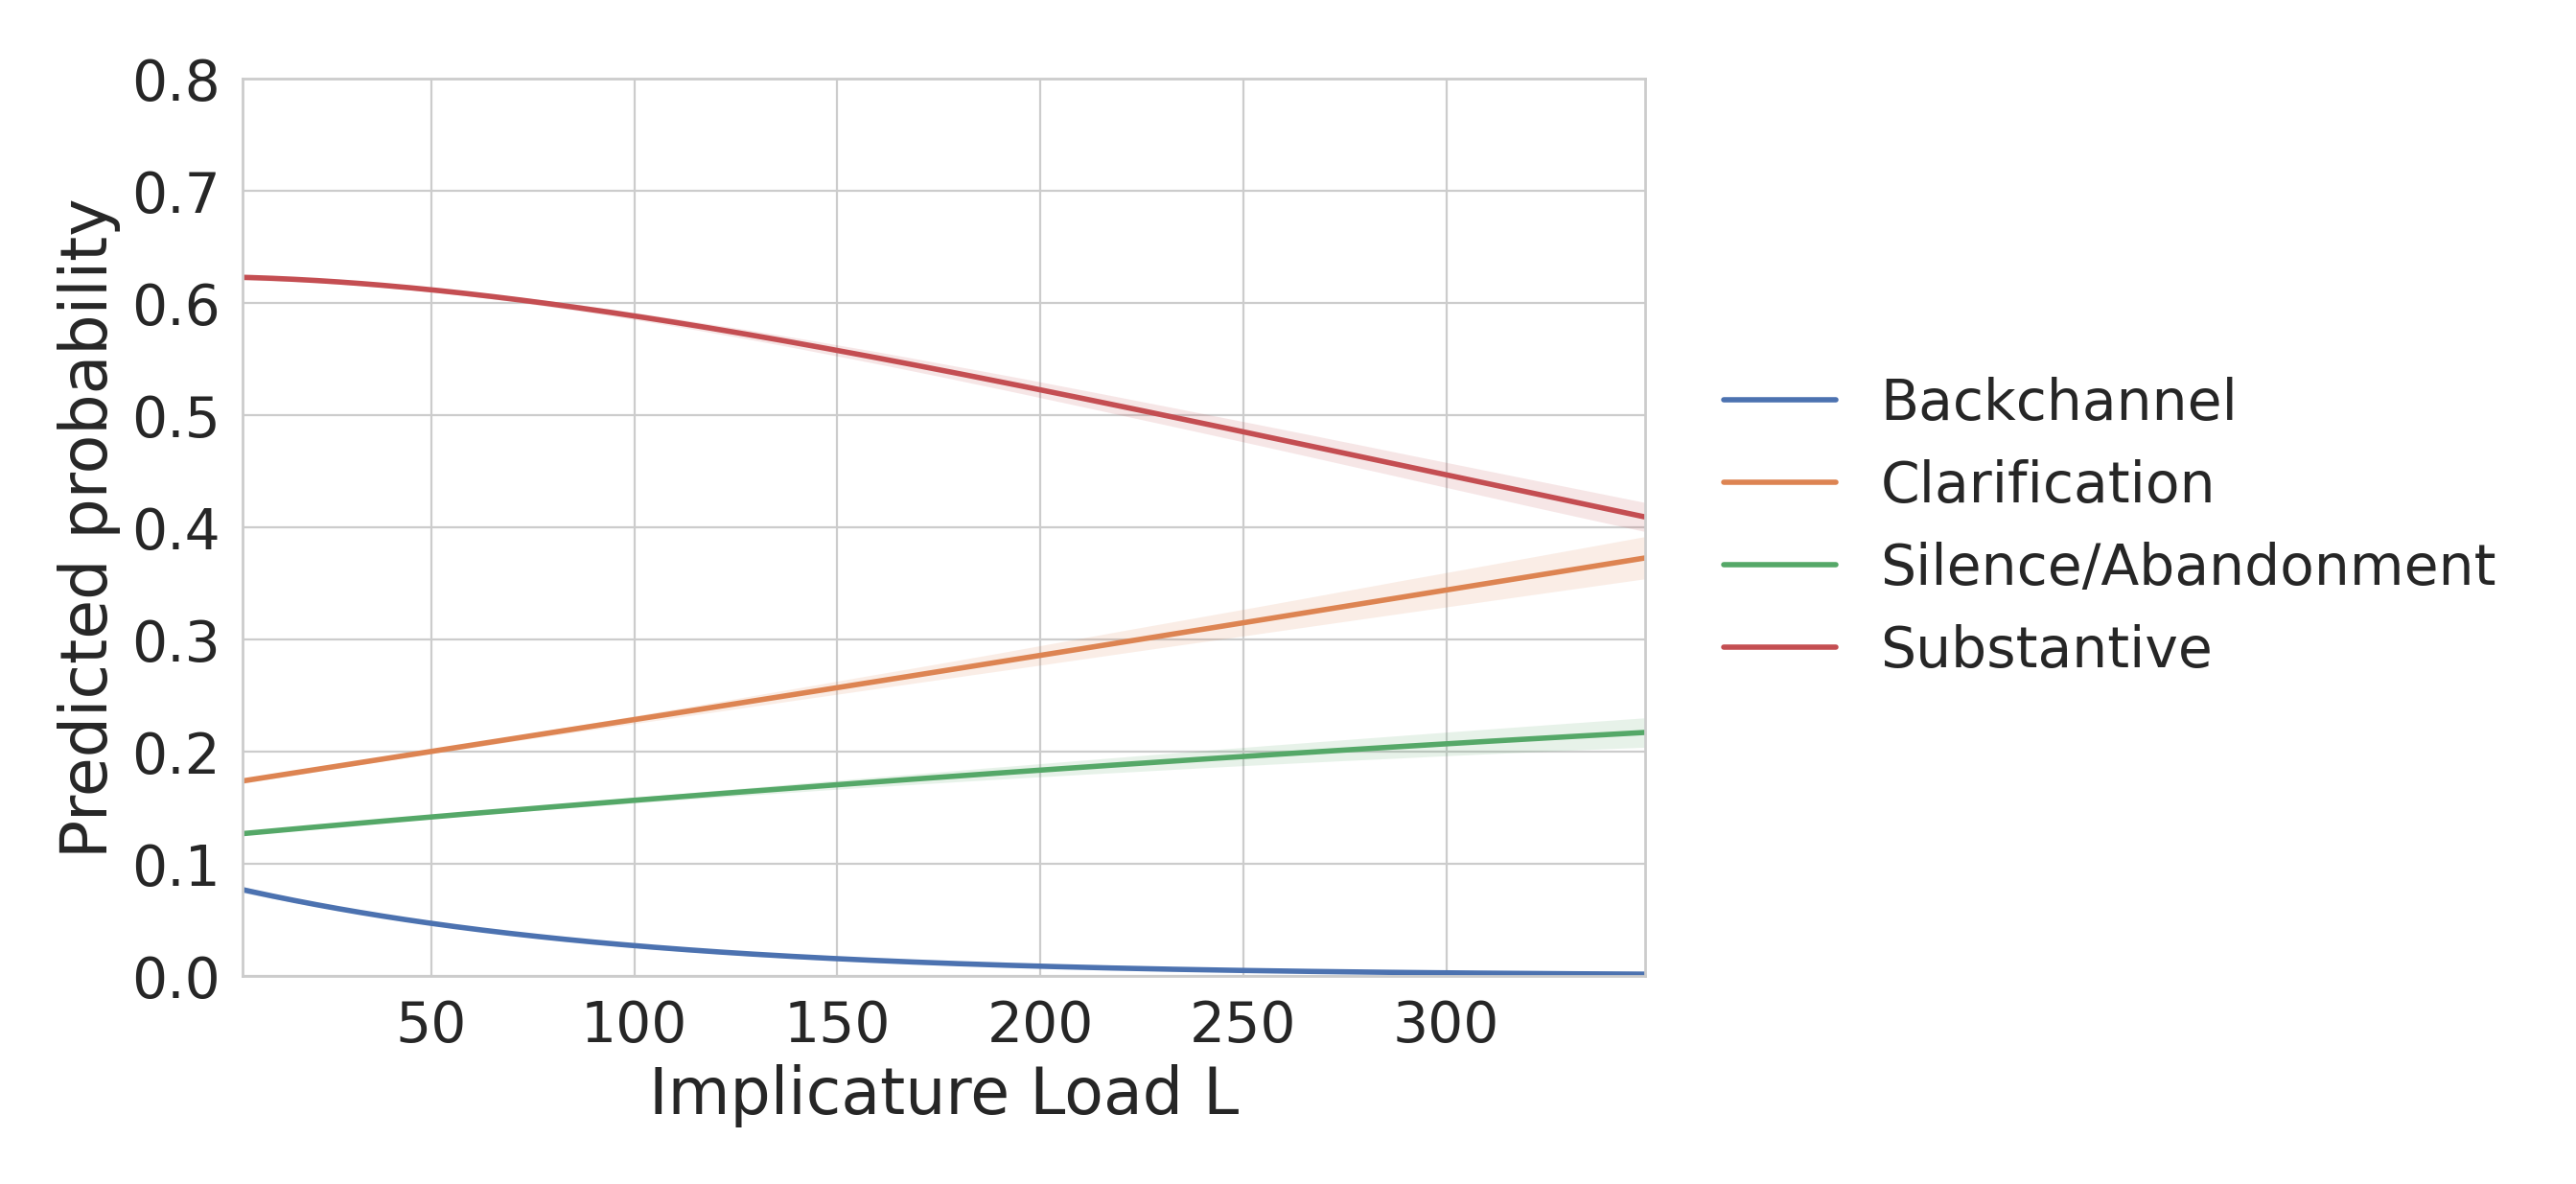

The table this chart was drawn from, first rows:
implicature_load, duration_sec_control_value, p_Backchannel, p_Clarification, p_Silence/Abandonment, p_Substantive, p_Backchannel_ci95_low, p_Clarification_ci95_low, p_Silence/Abandonment_ci95_low, p_Substantive_ci95_low, p_Backchannel_ci95_high, p_Clarification_ci95_high, p_Silence/Abandonment_ci95_high, p_Substantive_ci95_high
0.003333, 27.18, 0.0797, 0.1717, 0.1256, 0.623, 0.07682, 0.1694, 0.124, 0.6203, 0.08265, 0.1738, 0.1272, 0.6256
1.365, 27.18, 0.07857, 0.1725, 0.126, 0.6229, 0.0758, 0.1702, 0.1245, 0.6203, 0.08143, 0.1746, 0.1276, 0.6255
2.726, 27.18, 0.07747, 0.1733, 0.1265, 0.6228, 0.07477, 0.171, 0.1249, 0.6202, 0.08021, 0.1753, 0.1281, 0.6253
4.087, 27.18, 0.07637, 0.174, 0.1269, 0.6227, 0.07374, 0.1718, 0.1254, 0.6202, 0.07899, 0.1761, 0.1285, 0.6251
5.448, 27.18, 0.07529, 0.1748, 0.1274, 0.6225, 0.07277, 0.1726, 0.1259, 0.6201, 0.0778, 0.1768, 0.1289, 0.6249
6.81, 27.18, 0.07423, 0.1756, 0.1278, 0.6224, 0.07179, 0.1734, 0.1263, 0.62, 0.07661, 0.1776, 0.1294, 0.6247
8.171, 27.18, 0.07317, 0.1763, 0.1283, 0.6222, 0.07086, 0.1742, 0.1268, 0.6199, 0.07544, 0.1783, 0.1298, 0.6245
9.532, 27.18, 0.07213, 0.1771, 0.1287, 0.622, 0.06992, 0.175, 0.1273, 0.6198, 0.0743, 0.1791, 0.1303, 0.6243
10.89, 27.18, 0.07111, 0.1779, 0.1292, 0.6218, 0.06899, 0.1758, 0.1277, 0.6196, 0.07319, 0.1798, 0.1307, 0.624
12.25, 27.18, 0.0701, 0.1787, 0.1296, 0.6216, 0.06806, 0.1766, 0.1282, 0.6194, 0.07211, 0.1806, 0.1311, 0.6238
13.62, 27.18, 0.0691, 0.1794, 0.1301, 0.6214, 0.06715, 0.1774, 0.1286, 0.6192, 0.07105, 0.1813, 0.1315, 0.6235
14.98, 27.18, 0.06811, 0.1802, 0.1305, 0.6212, 0.06622, 0.1782, 0.1291, 0.6191, 0.06998, 0.1821, 0.132, 0.6232
16.34, 27.18, 0.06714, 0.181, 0.131, 0.6209, 0.06529, 0.179, 0.1295, 0.6188, 0.06893, 0.1829, 0.1324, 0.6229
17.7, 27.18, 0.06618, 0.1817, 0.1314, 0.6207, 0.06442, 0.1797, 0.13, 0.6186, 0.06791, 0.1836, 0.1328, 0.6227
19.06, 27.18, 0.06523, 0.1825, 0.1318, 0.6204, 0.06356, 0.1805, 0.1304, 0.6184, 0.06691, 0.1844, 0.1332, 0.6224
20.42, 27.18, 0.06429, 0.1833, 0.1323, 0.6201, 0.06268, 0.1813, 0.1309, 0.6181, 0.06592, 0.1851, 0.1337, 0.6221
21.78, 27.18, 0.06337, 0.1841, 0.1327, 0.6198, 0.0618, 0.1821, 0.1313, 0.6179, 0.06493, 0.1859, 0.1341, 0.6218
23.14, 27.18, 0.06246, 0.1848, 0.1332, 0.6195, 0.06094, 0.1829, 0.1317, 0.6176, 0.06397, 0.1866, 0.1345, 0.6214
24.51, 27.18, 0.06156, 0.1856, 0.1336, 0.6192, 0.06007, 0.1837, 0.1322, 0.6173, 0.06303, 0.1874, 0.135, 0.6211
25.87, 27.18, 0.06067, 0.1864, 0.134, 0.6189, 0.05921, 0.1845, 0.1326, 0.617, 0.0621, 0.1882, 0.1354, 0.6207
27.23, 27.18, 0.05979, 0.1871, 0.1345, 0.6186, 0.05837, 0.1853, 0.1331, 0.6167, 0.06117, 0.1889, 0.1359, 0.6204
28.59, 27.18, 0.05893, 0.1879, 0.1349, 0.6182, 0.05758, 0.1861, 0.1335, 0.6164, 0.06026, 0.1897, 0.1363, 0.62
29.95, 27.18, 0.05808, 0.1887, 0.1353, 0.6179, 0.05679, 0.1868, 0.1339, 0.616, 0.05937, 0.1904, 0.1367, 0.6197
31.31, 27.18, 0.05724, 0.1895, 0.1358, 0.6175, 0.05595, 0.1876, 0.1344, 0.6157, 0.0585, 0.1912, 0.1372, 0.6193
32.67, 27.18, 0.05641, 0.1902, 0.1362, 0.6172, 0.05514, 0.1884, 0.1348, 0.6153, 0.05767, 0.192, 0.1376, 0.6189
34.03, 27.18, 0.05559, 0.191, 0.1366, 0.6168, 0.05434, 0.1892, 0.1352, 0.6149, 0.05682, 0.1928, 0.138, 0.6185
35.4, 27.18, 0.05478, 0.1918, 0.1371, 0.6164, 0.05356, 0.19, 0.1356, 0.6146, 0.05599, 0.1935, 0.1385, 0.6181
36.76, 27.18, 0.05398, 0.1925, 0.1375, 0.616, 0.05278, 0.1907, 0.1361, 0.6142, 0.05515, 0.1943, 0.1389, 0.6177
38.12, 27.18, 0.0532, 0.1933, 0.1379, 0.6156, 0.052, 0.1915, 0.1365, 0.6137, 0.05435, 0.1951, 0.1393, 0.6173
39.48, 27.18, 0.05242, 0.1941, 0.1383, 0.6152, 0.05123, 0.1923, 0.1369, 0.6133, 0.05356, 0.1959, 0.1397, 0.6169
40.84, 27.18, 0.05165, 0.1949, 0.1388, 0.6147, 0.05046, 0.193, 0.1373, 0.6129, 0.05281, 0.1967, 0.1402, 0.6165
42.2, 27.18, 0.0509, 0.1956, 0.1392, 0.6143, 0.04971, 0.1938, 0.1378, 0.6124, 0.05206, 0.1975, 0.1406, 0.6161
43.56, 27.18, 0.05016, 0.1964, 0.1396, 0.6138, 0.04897, 0.1945, 0.1382, 0.612, 0.05129, 0.1982, 0.1411, 0.6156
44.92, 27.18, 0.04942, 0.1972, 0.14, 0.6134, 0.04824, 0.1953, 0.1386, 0.6115, 0.05056, 0.199, 0.1415, 0.6152
46.29, 27.18, 0.0487, 0.1979, 0.1405, 0.6129, 0.04749, 0.196, 0.139, 0.611, 0.04984, 0.1998, 0.1419, 0.6148
47.65, 27.18, 0.04798, 0.1987, 0.1409, 0.6124, 0.04676, 0.1968, 0.1394, 0.6106, 0.04913, 0.2006, 0.1424, 0.6144
49.01, 27.18, 0.04728, 0.1995, 0.1413, 0.6119, 0.04605, 0.1975, 0.1398, 0.6101, 0.04844, 0.2014, 0.1428, 0.6139
50.37, 27.18, 0.04658, 0.2002, 0.1417, 0.6114, 0.04536, 0.1983, 0.1402, 0.6096, 0.04774, 0.2022, 0.1433, 0.6134
51.73, 27.18, 0.0459, 0.201, 0.1421, 0.6109, 0.04466, 0.199, 0.1406, 0.609, 0.04708, 0.203, 0.1437, 0.6129
53.09, 27.18, 0.04522, 0.2018, 0.1426, 0.6104, 0.04396, 0.1997, 0.141, 0.6085, 0.04641, 0.2038, 0.1442, 0.6124
54.45, 27.18, 0.04455, 0.2026, 0.143, 0.6099, 0.04328, 0.2005, 0.1414, 0.608, 0.04574, 0.2046, 0.1446, 0.6119
55.81, 27.18, 0.0439, 0.2033, 0.1434, 0.6094, 0.04262, 0.2012, 0.1418, 0.6074, 0.04508, 0.2054, 0.145, 0.6114
57.18, 27.18, 0.04325, 0.2041, 0.1438, 0.6088, 0.04196, 0.202, 0.1422, 0.6068, 0.04443, 0.2062, 0.1454, 0.611
58.54, 27.18, 0.04261, 0.2049, 0.1442, 0.6083, 0.04131, 0.2027, 0.1426, 0.6063, 0.04381, 0.207, 0.1459, 0.6104
59.9, 27.18, 0.04198, 0.2056, 0.1446, 0.6077, 0.04067, 0.2034, 0.143, 0.6057, 0.04321, 0.2078, 0.1463, 0.6099
61.26, 27.18, 0.04136, 0.2064, 0.1451, 0.6072, 0.04002, 0.2042, 0.1434, 0.6051, 0.0426, 0.2085, 0.1468, 0.6094
62.62, 27.18, 0.04074, 0.2072, 0.1455, 0.6066, 0.03939, 0.205, 0.1438, 0.6045, 0.04199, 0.2093, 0.1472, 0.6089
63.98, 27.18, 0.04014, 0.2079, 0.1459, 0.606, 0.03877, 0.2057, 0.1442, 0.6039, 0.0414, 0.2102, 0.1476, 0.6083
65.34, 27.18, 0.03954, 0.2087, 0.1463, 0.6054, 0.03817, 0.2064, 0.1446, 0.6033, 0.04082, 0.211, 0.1481, 0.6077
66.71, 27.18, 0.03896, 0.2095, 0.1467, 0.6049, 0.03757, 0.2072, 0.145, 0.6026, 0.04025, 0.2118, 0.1485, 0.6071
68.07, 27.18, 0.03838, 0.2103, 0.1471, 0.6043, 0.03698, 0.2079, 0.1454, 0.602, 0.03969, 0.2126, 0.149, 0.6066
69.43, 27.18, 0.0378, 0.211, 0.1475, 0.6037, 0.03638, 0.2087, 0.1457, 0.6014, 0.03916, 0.2134, 0.1494, 0.606
70.79, 27.18, 0.03724, 0.2118, 0.1479, 0.603, 0.03579, 0.2094, 0.1461, 0.6008, 0.03861, 0.2142, 0.1498, 0.6054
72.15, 27.18, 0.03669, 0.2126, 0.1483, 0.6024, 0.03521, 0.2101, 0.1465, 0.6001, 0.03807, 0.215, 0.1502, 0.6048
73.51, 27.18, 0.03614, 0.2133, 0.1487, 0.6018, 0.03465, 0.2109, 0.1469, 0.5994, 0.03752, 0.2158, 0.1507, 0.6043
74.87, 27.18, 0.0356, 0.2141, 0.1491, 0.6012, 0.0341, 0.2116, 0.1473, 0.5987, 0.03699, 0.2166, 0.1511, 0.6037
76.23, 27.18, 0.03507, 0.2149, 0.1495, 0.6005, 0.03356, 0.2123, 0.1476, 0.598, 0.03646, 0.2174, 0.1515, 0.6031
77.6, 27.18, 0.03454, 0.2157, 0.1499, 0.5999, 0.03302, 0.2131, 0.148, 0.5974, 0.03596, 0.2183, 0.1519, 0.6025
78.96, 27.18, 0.03402, 0.2164, 0.1503, 0.5992, 0.03248, 0.2138, 0.1484, 0.5967, 0.03546, 0.2191, 0.1524, 0.6018
80.32, 27.18, 0.03351, 0.2172, 0.1507, 0.5985, 0.03195, 0.2145, 0.1488, 0.5959, 0.03496, 0.2199, 0.1528, 0.6012
... 200 more rows
